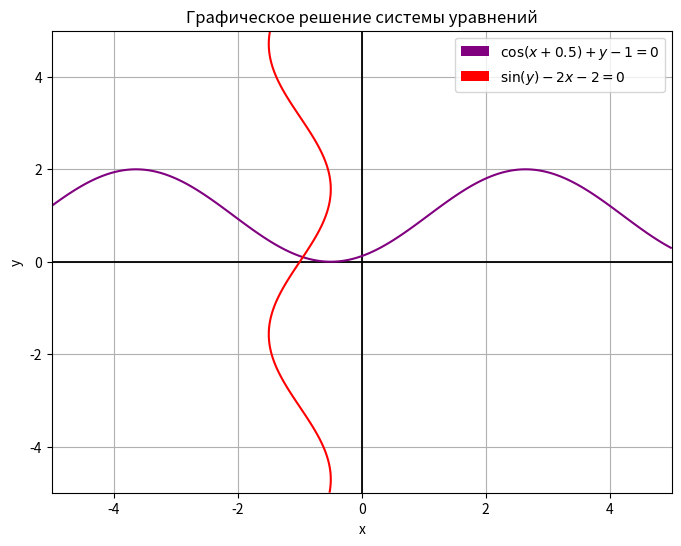

The matplotlib source for this figure: (Note: this script raises an exception after producing the figure.)
import numpy as np
import matplotlib.pyplot as plt
import sympy as sp
import math

x_sym = sp.Symbol('x')
y_sym = sp.Symbol('y')

# Исходные уравнения системы
f1 = sp.cos(x_sym + 0.5) + y_sym - 1
f2 = sp.sin(y_sym) - 2*x_sym - 2

# Якобиан системы
J = sp.Matrix([[sp.diff(f1, x_sym), sp.diff(f1, y_sym)],
               [sp.diff(f2, x_sym), sp.diff(f2, y_sym)]])

# Обратный якобиан
J_inv = J.inv()

def initial_system_graph(a=-5, b=5):
    """График начальной системы уравнений"""
    x_vals = np.linspace(a, b, 400)
    y_vals = np.linspace(a, b, 400)

    f1_np = sp.lambdify((x_sym, y_sym), f1, 'numpy')
    f2_np = sp.lambdify((x_sym, y_sym), f2, 'numpy')

    x_grid, y_grid = np.meshgrid(x_vals, y_vals)
    res1 = f1_np(x_grid, y_grid)
    res2 = f2_np(x_grid, y_grid)

    plt.figure(figsize=(8, 6))
    plt.axhline(0, color='black', linewidth=1.3, linestyle='-')  
    plt.axvline(0, color='black', linewidth=1.3, linestyle='-')
    
    # Рисуем контуры и сохраняем объекты
    cs1 = plt.contour(x_grid, y_grid, res1, levels=[0], colors='purple')
    cs2 = plt.contour(x_grid, y_grid, res2, levels=[0], colors='red')
    
    # Создаем proxy artists для легенды
    proxy1 = plt.Rectangle((0,0), 1, 1, fc='purple')
    proxy2 = plt.Rectangle((0,0), 1, 1, fc='red')
    
    plt.xlabel('x')
    plt.ylabel('y')
    plt.legend([proxy1, proxy2], 
              [r'$\cos(x + 0.5) + y - 1 = 0$', 
               r'$\sin(y) - 2x - 2 = 0$'])
    plt.title("Графическое решение системы уравнений")
    plt.grid(True)
    plt.show()

def solution_graph(x_sol, y_sol, zoom_scale=0.001):
    """График решения с ультра-приближением"""
    x_sol = float(x_sol)
    y_sol = float(y_sol)
    
    x_vals = np.linspace(x_sol - zoom_scale, x_sol + zoom_scale, 1000)
    y_vals = np.linspace(y_sol - zoom_scale, y_sol + zoom_scale, 1000)

    f1_np = lambda x, y: np.cos(x + 0.5) + y - 1
    f2_np = lambda x, y: np.sin(y) - 2*x - 2

    x_grid, y_grid = np.meshgrid(x_vals, y_vals)
    res1 = f1_np(x_grid, y_grid)
    res2 = f2_np(x_grid, y_grid)

    plt.figure(figsize=(10, 8))
    
    cs1 = plt.contour(x_grid, y_grid, res1, levels=[0], colors='purple', linewidths=2)
    cs2 = plt.contour(x_grid, y_grid, res2, levels=[0], colors='red', linewidths=2)
    
    plt.scatter([x_sol], [y_sol], color='lime', s=100, edgecolor='black', zorder=5)
    plt.axhline(y_sol, color='black', linestyle=':', alpha=0.3)
    plt.axvline(x_sol, color='black', linestyle=':', alpha=0.3)
    
    plt.gca().set_aspect('equal')
    plt.gca().xaxis.set_major_formatter(plt.FormatStrFormatter('%.8f'))
    plt.gca().yaxis.set_major_formatter(plt.FormatStrFormatter('%.8f'))
    plt.xticks(rotation=45)
    
    plt.legend([plt.Line2D([], [], color='purple', linewidth=2),
                plt.Line2D([], [], color='red', linewidth=2)],
               [f'cos(x+0.5)+y-1=0 (x={x_sol:.8f})',
                f'sin(y)-2x-2=0 (y={y_sol:.8f})'],
               loc='upper right')
    
    plt.title(f"Ультра-приближение к решению (масштаб: {zoom_scale:.1e})")
    plt.grid(True, which='both', linestyle=':', alpha=0.5)
    plt.tight_layout()
    plt.show()

def eps(e):
    """Определение количества знаков после запятой для точности"""
    e = float(e)
    if e == 0:
        return 1
    s = "{:.15f}".format(abs(e)).rstrip('0')
    if '.' in s:
        return len(s.split('.')[1])
    return 0

def check_newton_convergence(x0, y0):
    """Проверка условий сходимости метода Ньютона"""
    # Подставляем начальное приближение в якобиан
    J_val = J.subs({x_sym: x0, y_sym: y0})
    
    # 1. Проверяем, что определитель якобиана не нулевой
    det_J = float(J_val.det())
    if abs(det_J) < 1e-10:
        print(f"⚠️ Якобиан вырожден (det(J) = {det_J:.2e}). Метод может не сойтись.")
        return False
    
    # 2. Проверяем, что матрица Якоби обратима (дополнительная проверка)
    try:
        J_inv = J_val.inv()
    except:
        print("⚠️ Якобиан необратим. Метод не сойдётся.")
        return False
    
    # 3. Проверяем, что начальная точка близка к решению (эвристика)
    F_val = sp.Matrix([f1.subs({x_sym: x0, y_sym: y0}), 
                       f2.subs({x_sym: x0, y_sym: y0})])
    norm_F = max(abs(F_val[0]), abs(F_val[1]))
    if norm_F > 10:
        print(f"⚠️ Начальная точка далеко от решения (||F|| = {norm_F:.2f}). Возможна расходимость.")
    
    return True

def newton_method(x0, y0, epsilon):
    """Метод Ньютона с упрощенным выводом о точности"""
    x, y = x0, y0
    i = 0
    dec_point = eps(epsilon)
    
    print(f"{'Шаг':<5} | {'x_old':<10} | {'x_new':<10} | {'y_old':<10} | {'y_new':<10} | {'Δx':<10} | {'Δy':<10} | {'Точность':<10}")
    print("-" * 85)
    
    while True:
        # Вычисление функций и якобиана
        F = sp.Matrix([[f1.subs({x_sym: x, y_sym: y})], 
                      [f2.subs({x_sym: x, y_sym: y})]])
        J_current = J.subs({x_sym: x, y_sym: y})
        
        # Вычисление приращения
        delta = J_current.LUsolve(-F)
        delta_x, delta_y = float(delta[0]), float(delta[1])
        x_new, y_new = x + delta_x, y + delta_y
        
        # Определение статуса точности
        precision_status = "ДА" if abs(delta_x) < epsilon and abs(delta_y) < epsilon else "НЕТ"
        
        # Вывод итерации
        print(f"{i+1:<5} | {x:<10.{dec_point}f} | {x_new:<10.{dec_point}f} | "
              f"{y:<10.{dec_point}f} | {y_new:<10.{dec_point}f} | "
              f"{delta_x:<10.{dec_point}f} | {delta_y:<10.{dec_point}f} | "
              f"{precision_status:<10}")
        
        # Проверка условия останова
        if precision_status == "ДА":
            print(f"\nРешение найдено с точностью {epsilon:.{dec_point}f}")
            break
            
        x, y = x_new, y_new
        i += 1
    
    return x, y

# Основная программа
initial_system_graph()

x0 = float(input("Введите начальное приближение x: "))
y0 = float(input("Введите начальное приближение y: "))
epsilon = float(input("Введите точность epsilon: "))
dec_point = eps(epsilon)

if check_newton_convergence(x0, y0):
    x_res, y_res = newton_method(x0, y0, epsilon)
else:
    print("Попробуйте другое начальное приближение.")

print(f"\nРезультат:")
print(f"x = {float(x_res):.{dec_point}f}")
print(f"y = {float(y_res):.{dec_point}f}")

#solution_graph(x_res, y_res)
